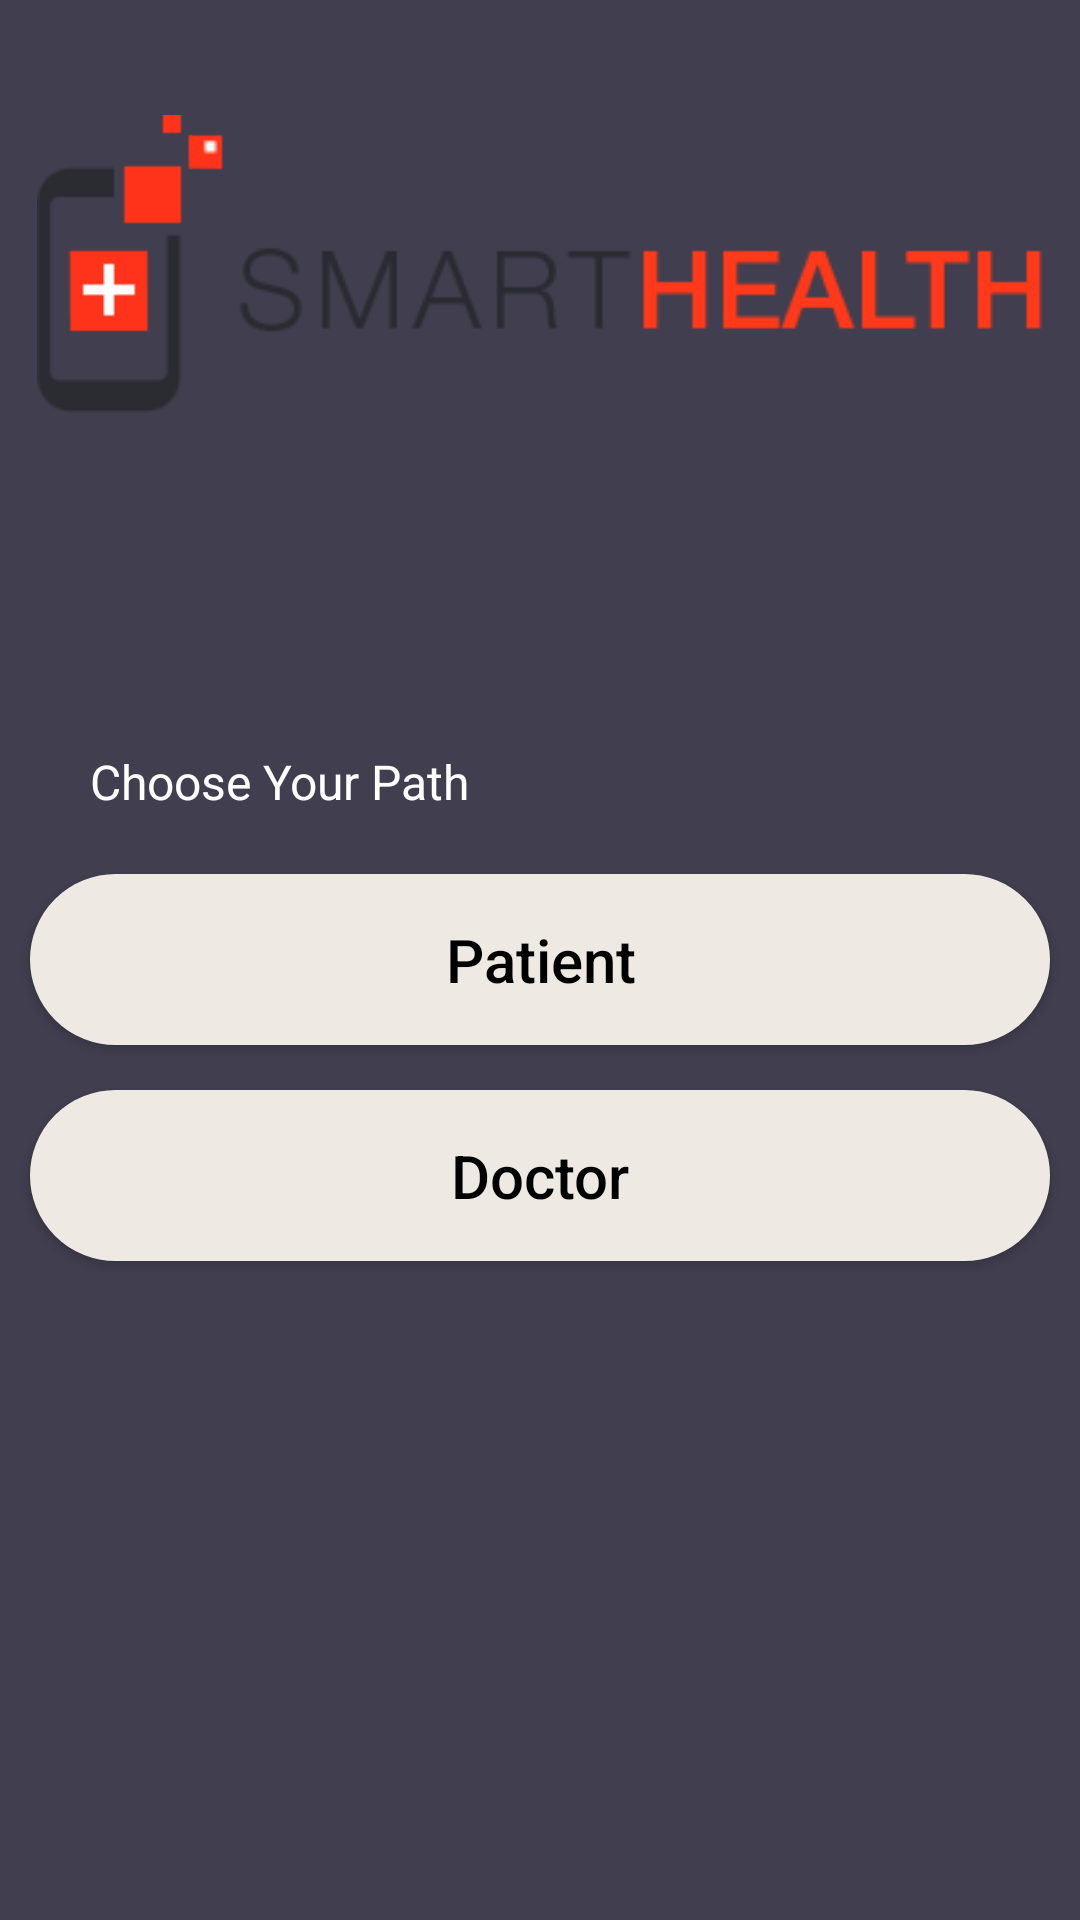

The Android layout XML behind this screen, and the referenced resources:
<!-- AndroidManifest.xml: application theme AppTheme -->
<!-- res/layout/activity_main.xml -->
<?xml version="1.0" encoding="utf-8"?>
<RelativeLayout xmlns:android="http://schemas.android.com/apk/res/android"
    xmlns:app="http://schemas.android.com/apk/res-auto"
    xmlns:tools="http://schemas.android.com/tools"
    android:layout_width="match_parent"
    android:layout_height="match_parent"
    android:layout_centerHorizontal="true"
    android:layout_centerInParent="true"
    android:background="@color/colorBackground"
    tools:context="com.example.aasims.smarthealth.activities.MainActivity">






    <Button
        android:id="@+id/button6"
        android:layout_width="match_parent"
        android:layout_height="wrap_content"
        android:layout_centerHorizontal="true"
        android:layout_centerVertical="true"
        android:layout_marginLeft="10dp"
        android:layout_marginTop="20dp"
        android:layout_marginRight="10dp"
        android:onClick="Patient"
        android:padding="15dp"
        android:text="Patient"
        android:textAllCaps="false"
        android:textSize="20sp"
        android:textColor="#000"
        android:background="@drawable/buttonround"/>

    <Button
        android:id="@+id/button7"
        android:layout_width="match_parent"
        android:layout_height="wrap_content"
        android:layout_alignLeft="@+id/button6"
        android:layout_alignStart="@+id/button6"
        android:layout_below="@+id/button6"
        android:layout_marginRight="10dp"
        android:layout_marginTop="15dp"
        android:onClick="Doctor"
        android:padding="15dp"
        android:text="Doctor"
        android:textAllCaps="false"
        android:textSize="20sp"
        android:textColor="#000"
        android:background="@drawable/buttonround"
        />

    <TextView
        android:id="@+id/textView10"
        android:layout_width="match_parent"
        android:layout_height="wrap_content"
        android:layout_above="@+id/button6"
        android:layout_centerHorizontal="true"
        android:fontFamily="sans-serif"
        android:text="Choose Your Path"
        android:textColor="#fff"
        android:layout_marginLeft="60dp"
        android:textSize="16sp" />

    <ImageView
        android:id="@+id/imageView2"
        android:layout_width="335dp"
        android:layout_height="wrap_content"
        android:layout_alignParentTop="true"
        android:layout_centerHorizontal="true"
        android:layout_marginTop="30dp"
        app:srcCompat="@drawable/shlogo" />


</RelativeLayout>
<!-- resources referenced by this layout -->
<resources>
  <color name="colorBackground">#413e4f</color>
  <!-- drawable buttonround (drawable) -->
  <?xml version="1.0" encoding="utf-8"?>
  <shape xmlns:android="http://schemas.android.com/apk/res/android">
      android:shape="rectangle">
      <gradient android:startColor="#eee9e3"
          android:endColor="#eee9e3"
          android:angle="270" />
      <corners android:radius="40dp" />
      <stroke android:width="5px"
          android:color="#eee9e3" />
  </shape>
  <!-- drawable shlogo: png bitmap (drawable-v24, 2538 bytes) -->
  <style name="AppTheme" parent="Theme.AppCompat.Light.DarkActionBar">
          
          <item name="colorPrimary">@color/colorPrimary</item>
          <item name="colorPrimaryDark">@color/colorPrimaryDark</item>
          <item name="colorAccent">@color/colorAccent</item>
          <item name="android:textColor">@color/colorText</item>
          <item name="android:textColorHint">@color/colorText</item>
          <item name="colorControlNormal">@color/colorText</item>
          <item name="colorControlActivated">@color/colorText</item>
  
  
      </style>
  <color name="colorPrimary">#413e4f</color>
  <color name="colorPrimaryDark">#000</color>
  <color name="colorAccent">#FFFFFF</color>
  <color name="colorText">#FFFFFF</color>
</resources>
